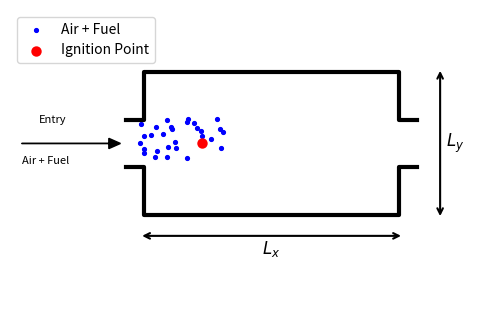

This figure's Python source:
import matplotlib.pyplot as plt
import numpy as np

# Chamber dimensions
Lx = 6  # Lenght
Ly = 4.8  # Height
fig, ax = plt.subplots(figsize=(6, 4))

# vertex of the chamber
x = np.array([0, 0.3, 0.3, 4.7, 4.7, 5])  
y1 = np.array([(Ly-2)/3, (Ly-2)/3, 0, 0, (Ly-2)/3, (Ly-2)/3])  # Parte inferior
y2 = np.array([2*(Ly-2)/3, 2*(Ly-2)/3, Ly-2, Ly-2, 2*(Ly-2)/3, 2*(Ly-2)/3])  # Parte superior

ax.plot(x, y1, 'k', linewidth=3)
ax.plot(x, y2, 'k', linewidth=3)

# random blue dots
x_min, x_max = 0.15,1.7  
y_min, y_max = 1.10, 1.9  

num_pontos = 30  # amount of dots
x_pontos = np.random.uniform(x_min, x_max, num_pontos)
y_pontos = np.random.uniform(y_min, y_max, num_pontos)

# dots plotting
ax.scatter(x_pontos, y_pontos, s=30, marker=".", color="blue", label="Air + Fuel")

# mixture entrance
ax.arrow(-1.8, (Ly-2)/2, 1.5, 0, head_width=0.2, head_length=0.2, fc='black', ec='black')
ax.text(-1.5, (Ly-2)/2 + 0.4, "Entry", fontsize=8, color='black')
ax.text(-1.8, (Ly-2)/2 - 0.4, "Air + Fuel", fontsize=8, color='black')

# Ponto de ignição 
ax.scatter(1.3, (Ly-2)/2, s=30, facecolors='red', edgecolors='red', linewidths=2, label="Ignition Point" )

#Lx
ax.annotate("", xy=(4.7+0.075, -0.4), xytext=(0.3-0.075, -0.4),
            arrowprops=dict(arrowstyle="<->", linewidth=1.5))
ax.text((Lx-1)/2, -0.75, r"$L_x$", fontsize=12, ha="center")

#Ly
ax.annotate("", xy=(5.4, (Ly-1)-0.93), xytext=(5.4 , -0.07),
            arrowprops=dict(arrowstyle="<->", linewidth=1.5))
ax.text(Lx-0.5, (Ly-2)/2, r"$L_y$", fontsize=12, va="center")


# Ajustando limites do gráfico
ax.set_xlim(-0.2, 1.2)
ax.set_ylim(-0.2, 1.2)

# Ajustes finais
ax.set_xlim(-2, 6)
ax.set_ylim(-2, 4)
ax.set_xticks([])
ax.set_yticks([])
ax.axis('off')
# Exibir o gráfico
plt.legend(loc="upper left")
plt.show()